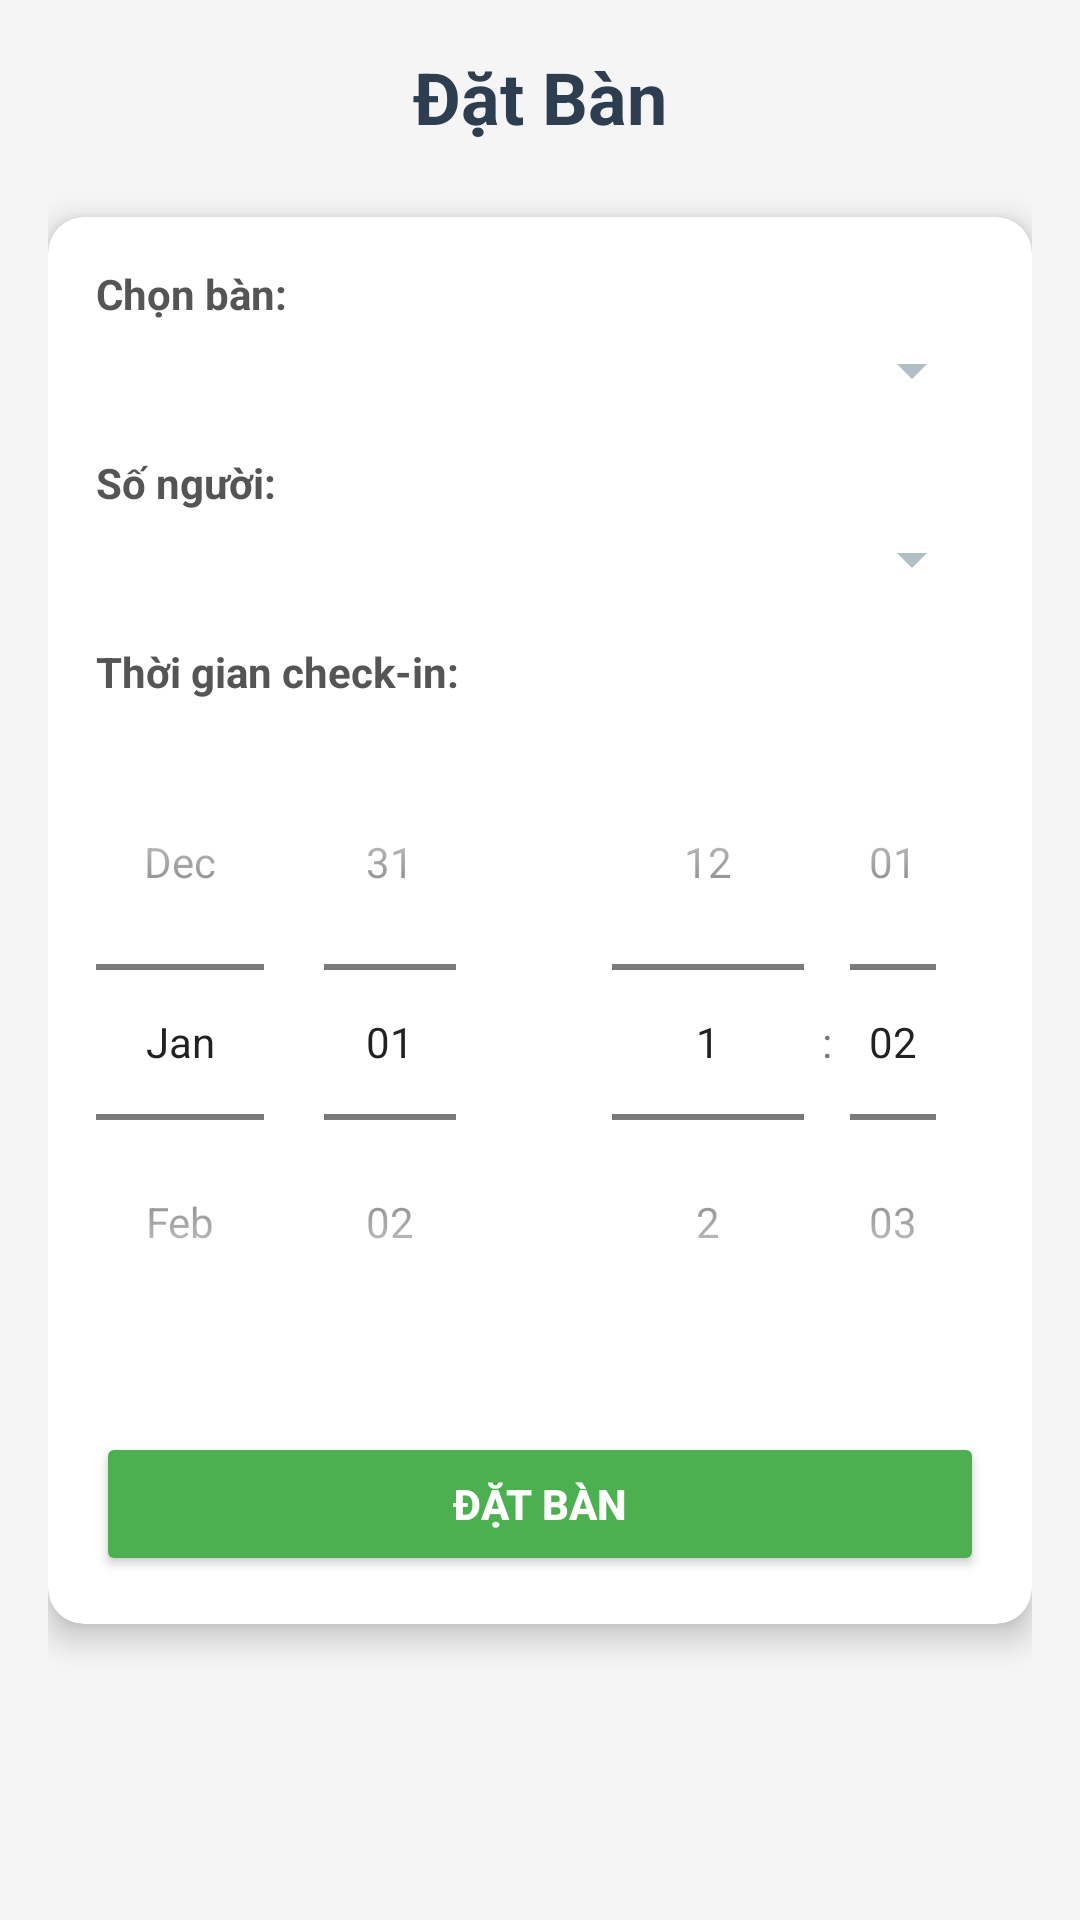

Write the Android layout XML for this screen, with the resource values it uses.
<!-- AndroidManifest.xml: application theme Theme.PORestaurant -->
<!-- res/layout/fragment_booking.xml -->
<?xml version="1.0" encoding="utf-8"?>
<ScrollView xmlns:android="http://schemas.android.com/apk/res/android"
    android:layout_width="match_parent"
    android:layout_height="match_parent"
    xmlns:app="http://schemas.android.com/apk/res-auto"
    android:fillViewport="true"
    android:background="#F5F5F5">

    <LinearLayout
        android:layout_width="match_parent"
        android:layout_height="wrap_content"
        android:orientation="vertical"
        android:padding="16dp">

        
        <TextView
            android:layout_width="match_parent"
            android:layout_height="wrap_content"
            android:text="Đặt Bàn"
            android:textSize="24sp"
            android:textStyle="bold"
            android:textColor="#2C3E50"
            android:gravity="center"
            android:layout_marginBottom="24dp" />

        
        <androidx.cardview.widget.CardView
            android:layout_width="match_parent"
            android:layout_height="wrap_content"
            android:layout_marginBottom="24dp"
            app:cardCornerRadius="12dp"
            app:cardElevation="6dp"
            android:background="#F0D784">

        <LinearLayout
                android:layout_width="match_parent"
                android:layout_height="wrap_content"
                android:orientation="vertical"
                android:padding="16dp">

                
                <TextView
                    android:id="@+id/tv_no_tables"
                    android:layout_width="wrap_content"
                    android:layout_height="wrap_content"
                    android:text="Không có bàn trống"
                    android:textColor="#E53935"
                    android:textSize="16sp"
                    android:visibility="gone"
                    android:layout_gravity="center"
                    android:layout_marginBottom="16dp" />

                
                <TextView
                    android:layout_width="wrap_content"
                    android:layout_height="wrap_content"
                    android:text="Chọn bàn:"
                    android:textStyle="bold"
                    android:textColor="#555555"
                    android:layout_marginBottom="4dp" />

                <Spinner
                    android:id="@+id/spinner_tables"
                    android:layout_width="match_parent"
                    android:layout_height="wrap_content"
                    android:backgroundTint="#B0BEC5"
                    android:layout_marginBottom="16dp" />

                
                <TextView
                    android:layout_width="wrap_content"
                    android:layout_height="wrap_content"
                    android:text="Số người:"
                    android:textStyle="bold"
                    android:textColor="#555555"
                    android:layout_marginBottom="4dp" />

                <Spinner
                    android:id="@+id/spinner_capacity"
                    android:layout_width="match_parent"
                    android:layout_height="wrap_content"
                    android:backgroundTint="#B0BEC5"
                    android:layout_marginBottom="16dp" />

                
                <TextView
                    android:layout_width="wrap_content"
                    android:layout_height="wrap_content"
                    android:text="Thời gian check-in:"
                    android:textStyle="bold"
                    android:textColor="#555555"
                    android:layout_marginBottom="8dp" />

                <LinearLayout
                    android:layout_width="match_parent"
                    android:layout_height="wrap_content"
                    android:orientation="horizontal"
                    android:layout_marginBottom="16dp">

                    <DatePicker
                        android:id="@+id/date_picker"
                        android:layout_width="0dp"
                        android:layout_height="wrap_content"
                        android:layout_weight="1"
                        android:calendarViewShown="false"
                        android:datePickerMode="spinner"
                        android:layout_marginEnd="8dp" />

                    <TimePicker
                        android:id="@+id/time_picker"
                        android:layout_width="0dp"
                        android:layout_height="wrap_content"
                        android:layout_weight="1"
                        android:timePickerMode="spinner"
                        android:layout_marginStart="8dp" />
                </LinearLayout>

                
                <Button
                    android:id="@+id/btn_book"
                    android:layout_width="match_parent"
                    android:layout_height="wrap_content"
                    android:text="Đặt Bàn"
                    android:textColor="@android:color/white"
                    android:backgroundTint="#4CAF50"
                    android:textStyle="bold"
                    android:layout_marginTop="8dp"
                    android:padding="12dp" />

            </LinearLayout>
        </androidx.cardview.widget.CardView>

    </LinearLayout>
</ScrollView>
<!-- resources referenced by this layout -->
<resources>
  <style name="Theme.PORestaurant" parent="android:Theme.Material.Light.NoActionBar" />
</resources>
